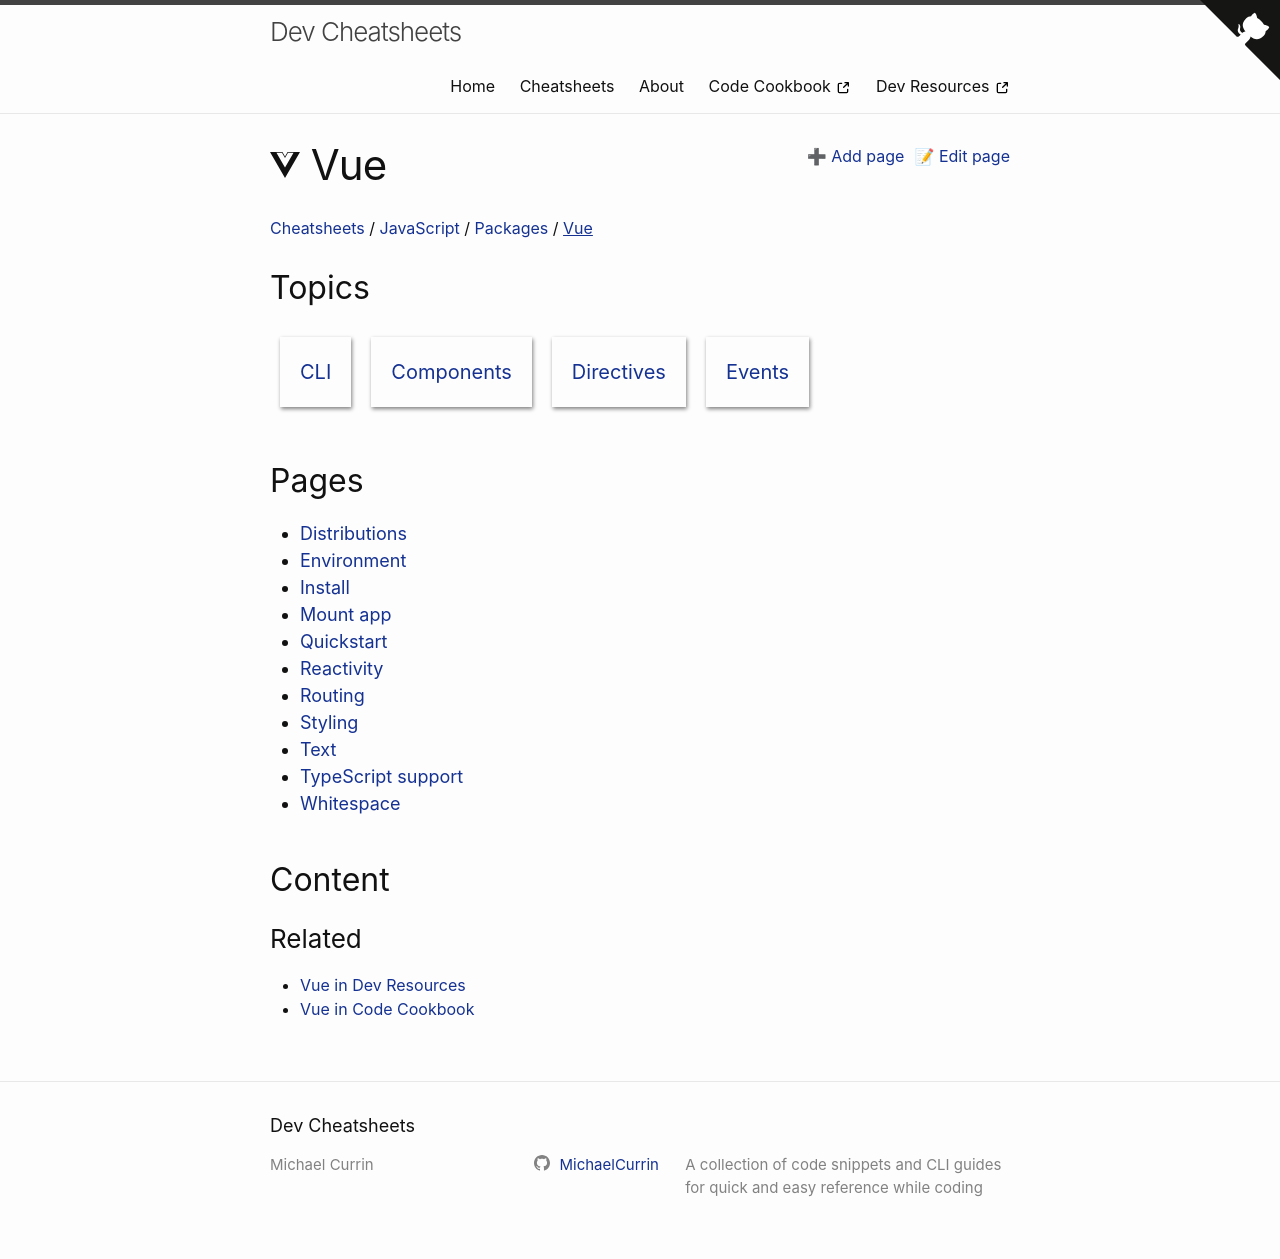

repository: MichaelCurrin/dev-cheatsheets · page: cheatsheets/javascript/packages/vue/index.html · generator: jekyll

---
logo: vuedotjs
---
# Vue

### Related

- [Vue in Dev Resources](https://michaelcurrin.github.io/dev-resources/resources/javascript/packages/vue/)
- [Vue in Code Cookbook](https://michaelcurrin.github.io/code-cookbook/recipes/javascript/packages/vue/)
